Run: headless pygame with SDL's dummy video driver; simulated clock (each Clock.tick advances the game by its frame time, no real sleeping); random seed 0; keys injected as events and as key.get_pressed() state; no mouse input.
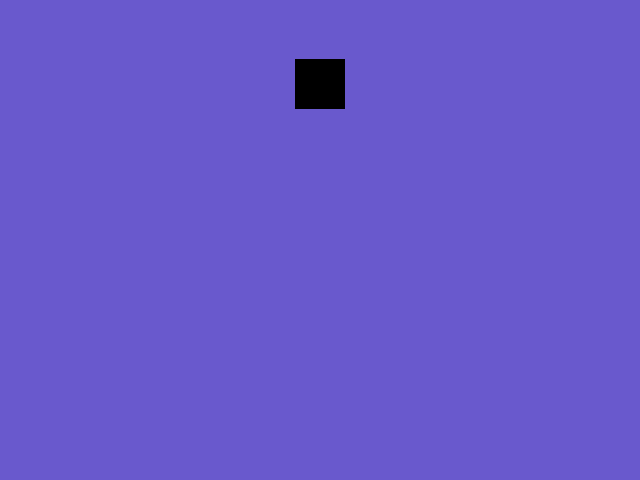
Frame 1 of 4 · flips 1–60 · no input
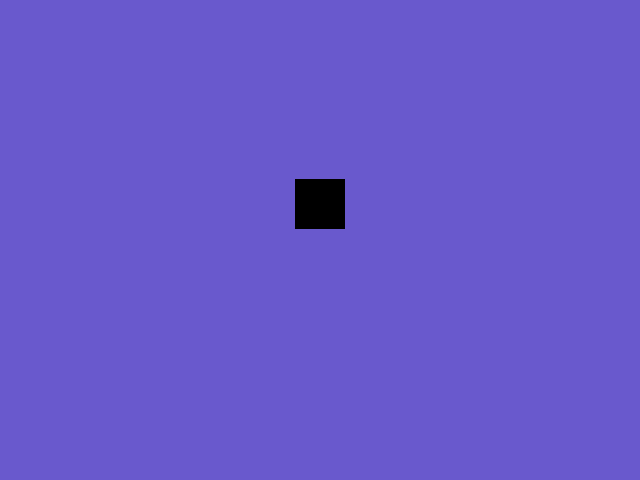
Frame 2 of 4 · flips 61–180 · tapped SPACE, RETURN · held RIGHT (→), D
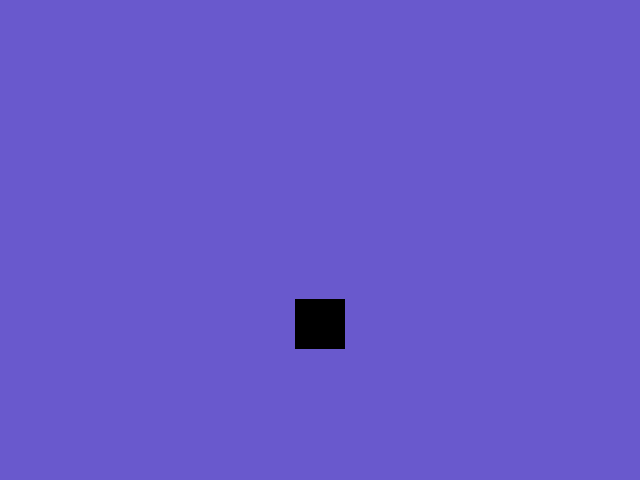
Frame 3 of 4 · flips 181–300 · held DOWN (↓), S
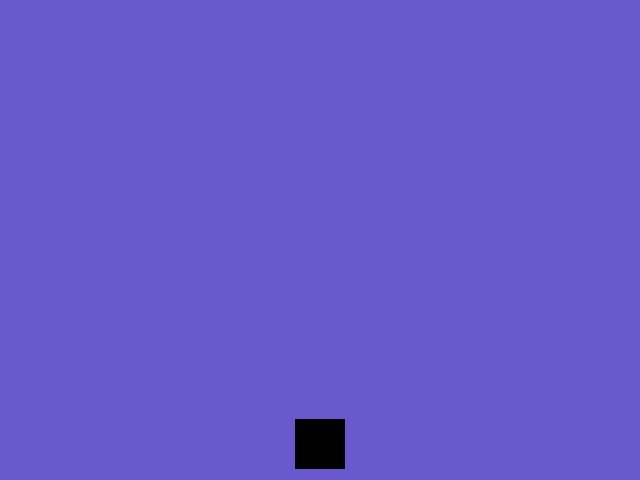
Frame 4 of 4 · flips 301–420 · held LEFT (←), A, UP (↑), W

The pygame program that drew these frames:

import pygame, sys
from pygame.locals import * # submodulo com constantes e funções

pygame.init()

largura = 640
altura = 480
x = 295
y = 0
SURFACE = pygame.display.set_mode((largura,altura)) #tamanho da janela
pygame.display.set_caption("serpentia") #identificação
relogio = pygame.time.Clock()

while True:
    relogio.tick(50) #frames por segundo
    SURFACE.fill((105,89,205))
    for event in pygame.event.get():
        if event.type == QUIT:
            pygame.quit()
            sys.exit()
    pygame.draw.rect(SURFACE, (0,0,0), (x, y, 50, 50))
    if y >= altura:
        y = 0
    y = y+1
    pygame.display.update()
